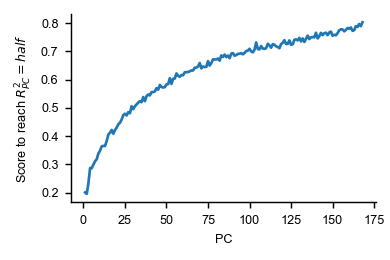

Data behind this chart, as committed beside it:
, scores_at_threshold, pc_explained_variance, measure, dataset
0, 0.2007, 0.1607, procrustes-angular-score, MajajHong2015
1, 0.1956, 0.1484, procrustes-angular-score, MajajHong2015
2, 0.2337, 0.07244, procrustes-angular-score, MajajHong2015
3, 0.2871, 0.03867, procrustes-angular-score, MajajHong2015
4, 0.2867, 0.03751, procrustes-angular-score, MajajHong2015
5, 0.2995, 0.03146, procrustes-angular-score, MajajHong2015
6, 0.3112, 0.02658, procrustes-angular-score, MajajHong2015
7, 0.3184, 0.02375, procrustes-angular-score, MajajHong2015
8, 0.3388, 0.01993, procrustes-angular-score, MajajHong2015
9, 0.3486, 0.01847, procrustes-angular-score, MajajHong2015
10, 0.3639, 0.01664, procrustes-angular-score, MajajHong2015
11, 0.3655, 0.01503, procrustes-angular-score, MajajHong2015
12, 0.3653, 0.01432, procrustes-angular-score, MajajHong2015
13, 0.3828, 0.01302, procrustes-angular-score, MajajHong2015
14, 0.4057, 0.01194, procrustes-angular-score, MajajHong2015
15, 0.4122, 0.01112, procrustes-angular-score, MajajHong2015
16, 0.4218, 0.01019, procrustes-angular-score, MajajHong2015
17, 0.4086, 0.01009, procrustes-angular-score, MajajHong2015
18, 0.4219, 0.009262, procrustes-angular-score, MajajHong2015
19, 0.4301, 0.008798, procrustes-angular-score, MajajHong2015
20, 0.4419, 0.008216, procrustes-angular-score, MajajHong2015
21, 0.4477, 0.007842, procrustes-angular-score, MajajHong2015
22, 0.4585, 0.007324, procrustes-angular-score, MajajHong2015
23, 0.4745, 0.006874, procrustes-angular-score, MajajHong2015
24, 0.4794, 0.006564, procrustes-angular-score, MajajHong2015
25, 0.4732, 0.006346, procrustes-angular-score, MajajHong2015
26, 0.4849, 0.006125, procrustes-angular-score, MajajHong2015
27, 0.4812, 0.005807, procrustes-angular-score, MajajHong2015
28, 0.506, 0.005602, procrustes-angular-score, MajajHong2015
29, 0.4952, 0.005401, procrustes-angular-score, MajajHong2015
30, 0.506, 0.005269, procrustes-angular-score, MajajHong2015
31, 0.5121, 0.005025, procrustes-angular-score, MajajHong2015
32, 0.5186, 0.004909, procrustes-angular-score, MajajHong2015
33, 0.5239, 0.004736, procrustes-angular-score, MajajHong2015
34, 0.5202, 0.004522, procrustes-angular-score, MajajHong2015
35, 0.5384, 0.004257, procrustes-angular-score, MajajHong2015
36, 0.5236, 0.004179, procrustes-angular-score, MajajHong2015
37, 0.5416, 0.004107, procrustes-angular-score, MajajHong2015
38, 0.5473, 0.003983, procrustes-angular-score, MajajHong2015
39, 0.544, 0.003758, procrustes-angular-score, MajajHong2015
40, 0.5559, 0.003713, procrustes-angular-score, MajajHong2015
41, 0.5559, 0.003624, procrustes-angular-score, MajajHong2015
42, 0.5584, 0.003511, procrustes-angular-score, MajajHong2015
43, 0.5697, 0.003488, procrustes-angular-score, MajajHong2015
44, 0.5645, 0.003364, procrustes-angular-score, MajajHong2015
45, 0.581, 0.003336, procrustes-angular-score, MajajHong2015
46, 0.574, 0.00328, procrustes-angular-score, MajajHong2015
47, 0.572, 0.003134, procrustes-angular-score, MajajHong2015
48, 0.5735, 0.003056, procrustes-angular-score, MajajHong2015
49, 0.5833, 0.003022, procrustes-angular-score, MajajHong2015
50, 0.5843, 0.002939, procrustes-angular-score, MajajHong2015
51, 0.6051, 0.002903, procrustes-angular-score, MajajHong2015
52, 0.5849, 0.002814, procrustes-angular-score, MajajHong2015
53, 0.6031, 0.002695, procrustes-angular-score, MajajHong2015
54, 0.6039, 0.002631, procrustes-angular-score, MajajHong2015
55, 0.6219, 0.002552, procrustes-angular-score, MajajHong2015
56, 0.6135, 0.002528, procrustes-angular-score, MajajHong2015
57, 0.6101, 0.002459, procrustes-angular-score, MajajHong2015
58, 0.6162, 0.002423, procrustes-angular-score, MajajHong2015
59, 0.6155, 0.002335, procrustes-angular-score, MajajHong2015
... 108 more rows
